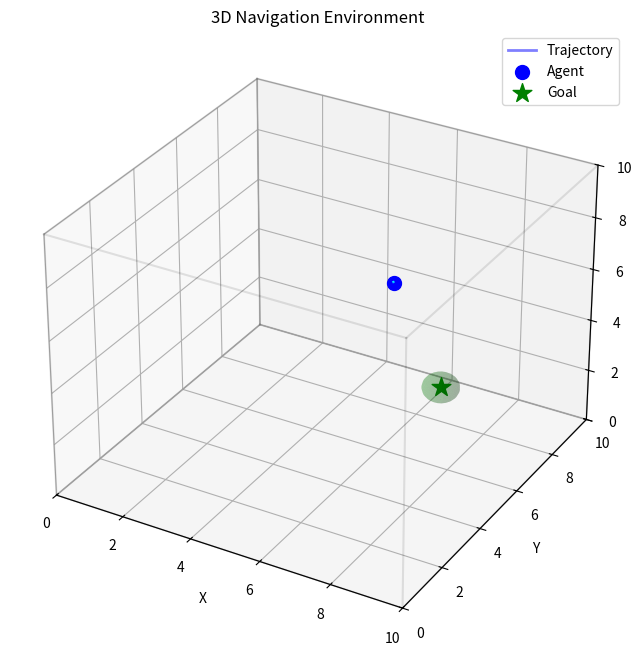

Generate this figure with matplotlib:
"""
Simple 3D Navigation Environment with basic physics.

A drone/point-mass navigates in 3D space to reach a goal while avoiding boundaries.
No external physics engine required - pure numpy implementation.
"""

import numpy as np
from typing import Tuple, Dict, Optional
import matplotlib.pyplot as plt
from mpl_toolkits.mplot3d import Axes3D


class Simple3DNavEnv:
    """
    3D navigation environment with simple physics.

    State: [x, y, z, vx, vy, vz] - position and velocity
    Action: [ax, ay, az] - acceleration commands
    Reward: Based on distance to goal and collisions
    """

    def __init__(
        self,
        world_size: Tuple[float, float, float] = (10.0, 10.0, 10.0),
        dt: float = 0.05,
        max_velocity: float = 2.0,
        max_acceleration: float = 5.0,
        goal_radius: float = 0.5,
        seed: Optional[int] = None,
    ):
        """
        Initialize the 3D navigation environment.

        Args:
            world_size: (width, depth, height) of the world box
            dt: Physics timestep
            max_velocity: Maximum velocity magnitude
            max_acceleration: Maximum acceleration magnitude
            goal_radius: Distance to goal for success
            seed: Random seed
        """
        self.world_size = np.array(world_size)
        self.dt = dt
        self.max_velocity = max_velocity
        self.max_acceleration = max_acceleration
        self.goal_radius = goal_radius

        # Random number generator
        self.rng = np.random.default_rng(seed)

        # State dimensions
        self.state_dim = 6  # [x, y, z, vx, vy, vz]
        self.action_dim = 3  # [ax, ay, az]
        self.obs_dim = 9    # state + goal position

        # Current state
        self.state = None
        self.goal = None
        self.steps = 0
        self.max_steps = 500

        # Tracking for visualization
        self.trajectory = []

    def reset(self) -> np.ndarray:
        """
        Reset environment to initial state.

        Returns:
            observation: Initial observation
        """
        # Random initial position (avoid boundaries)
        margin = 1.0
        position = self.rng.uniform(
            low=margin,
            high=self.world_size - margin,
            size=3
        )

        # Start with small random velocity
        velocity = self.rng.uniform(-0.5, 0.5, size=3)

        self.state = np.concatenate([position, velocity])

        # Random goal position (avoid boundaries)
        self.goal = self.rng.uniform(
            low=margin,
            high=self.world_size - margin,
            size=3
        )

        # Ensure goal is not too close to start
        while np.linalg.norm(self.goal - position) < 2.0:
            self.goal = self.rng.uniform(
                low=margin,
                high=self.world_size - margin,
                size=3
            )

        self.steps = 0
        self.trajectory = [position.copy()]

        return self._get_obs()

    def step(self, action: np.ndarray) -> Tuple[np.ndarray, float, bool, Dict]:
        """
        Execute one environment step.

        Args:
            action: Acceleration command [ax, ay, az]

        Returns:
            observation: Next observation
            reward: Reward signal
            done: Episode termination flag
            info: Additional information
        """
        if self.state is None:
            raise RuntimeError("Environment must be reset before stepping")

        # Clip action to maximum acceleration
        action = np.clip(action, -self.max_acceleration, self.max_acceleration)

        # Extract current state
        position = self.state[:3]
        velocity = self.state[3:6]

        # Update velocity (with drag for stability)
        drag = 0.02
        velocity = velocity * (1 - drag) + action * self.dt

        # Clip velocity to maximum
        vel_magnitude = np.linalg.norm(velocity)
        if vel_magnitude > self.max_velocity:
            velocity = velocity * (self.max_velocity / vel_magnitude)

        # Update position
        position = position + velocity * self.dt

        # Handle boundaries (elastic collision)
        for i in range(3):
            if position[i] <= 0:
                position[i] = 0
                velocity[i] = abs(velocity[i]) * 0.8  # Damped bounce
            elif position[i] >= self.world_size[i]:
                position[i] = self.world_size[i]
                velocity[i] = -abs(velocity[i]) * 0.8  # Damped bounce

        # Update state
        self.state = np.concatenate([position, velocity])
        self.trajectory.append(position.copy())

        # Compute reward
        dist_to_goal = np.linalg.norm(position - self.goal)

        # Dense reward: negative distance to goal
        reward = -dist_to_goal * 0.01

        # Bonus for reaching goal
        if dist_to_goal < self.goal_radius:
            reward += 10.0

        # Penalty for hitting boundaries
        if np.any(position <= 0.1) or np.any(position >= self.world_size - 0.1):
            reward -= 1.0

        # Small penalty for energy usage
        reward -= np.linalg.norm(action) * 0.001

        # Check termination
        self.steps += 1
        done = (
            dist_to_goal < self.goal_radius or  # Reached goal
            self.steps >= self.max_steps         # Timeout
        )

        # Additional info
        info = {
            "state": self.state.copy(),
            "goal": self.goal.copy(),
            "dist_to_goal": dist_to_goal,
            "success": dist_to_goal < self.goal_radius,
        }

        return self._get_obs(), reward, done, info

    def _get_obs(self) -> np.ndarray:
        """
        Get current observation.

        Returns:
            observation: [state, goal_position]
        """
        return np.concatenate([self.state, self.goal])

    def render(self, mode: str = "matplotlib", save_path: Optional[str] = None):
        """
        Render the current state of the environment.

        Args:
            mode: Rendering mode (currently only "matplotlib")
            save_path: Optional path to save the figure
        """
        if mode != "matplotlib":
            raise NotImplementedError(f"Rendering mode '{mode}' not supported")

        fig = plt.figure(figsize=(10, 8))
        ax = fig.add_subplot(111, projection='3d')

        # Plot world boundaries
        self._plot_box(ax, [0, 0, 0], self.world_size, alpha=0.1)

        # Plot trajectory
        if len(self.trajectory) > 1:
            trajectory = np.array(self.trajectory)
            ax.plot(
                trajectory[:, 0],
                trajectory[:, 1],
                trajectory[:, 2],
                'b-',
                alpha=0.5,
                linewidth=2,
                label='Trajectory'
            )

        # Plot current position
        position = self.state[:3]
        ax.scatter(
            position[0], position[1], position[2],
            c='blue', s=100, marker='o', label='Agent'
        )

        # Plot velocity vector
        velocity = self.state[3:6]
        ax.quiver(
            position[0], position[1], position[2],
            velocity[0], velocity[1], velocity[2],
            length=0.5, color='cyan', alpha=0.7
        )

        # Plot goal
        ax.scatter(
            self.goal[0], self.goal[1], self.goal[2],
            c='green', s=200, marker='*', label='Goal'
        )

        # Goal radius sphere
        self._plot_sphere(ax, self.goal, self.goal_radius, color='green', alpha=0.2)

        # Labels and formatting
        ax.set_xlabel('X')
        ax.set_ylabel('Y')
        ax.set_zlabel('Z')
        ax.set_title('3D Navigation Environment')
        ax.legend()

        # Set equal aspect ratio
        ax.set_xlim([0, self.world_size[0]])
        ax.set_ylim([0, self.world_size[1]])
        ax.set_zlim([0, self.world_size[2]])

        if save_path:
            plt.savefig(save_path, dpi=150, bbox_inches='tight')
        else:
            plt.show()

        plt.close()

    def _plot_box(self, ax, origin, size, **kwargs):
        """Plot a 3D box."""
        ox, oy, oz = origin
        sx, sy, sz = size

        # Define the vertices of the box
        vertices = [
            [ox, oy, oz],
            [ox + sx, oy, oz],
            [ox + sx, oy + sy, oz],
            [ox, oy + sy, oz],
            [ox, oy, oz + sz],
            [ox + sx, oy, oz + sz],
            [ox + sx, oy + sy, oz + sz],
            [ox, oy + sy, oz + sz],
        ]

        # Define the 12 edges of the box
        edges = [
            [0, 1], [1, 2], [2, 3], [3, 0],  # Bottom face
            [4, 5], [5, 6], [6, 7], [7, 4],  # Top face
            [0, 4], [1, 5], [2, 6], [3, 7],  # Vertical edges
        ]

        for edge in edges:
            points = [vertices[edge[0]], vertices[edge[1]]]
            ax.plot3D(
                [points[0][0], points[1][0]],
                [points[0][1], points[1][1]],
                [points[0][2], points[1][2]],
                'k-', **kwargs
            )

    def _plot_sphere(self, ax, center, radius, **kwargs):
        """Plot a sphere."""
        u = np.linspace(0, 2 * np.pi, 20)
        v = np.linspace(0, np.pi, 20)
        x = center[0] + radius * np.outer(np.cos(u), np.sin(v))
        y = center[1] + radius * np.outer(np.sin(u), np.sin(v))
        z = center[2] + radius * np.outer(np.ones(np.size(u)), np.cos(v))
        ax.plot_surface(x, y, z, **kwargs)

    @property
    def observation_space_shape(self):
        """Get observation space shape."""
        return (self.obs_dim,)

    @property
    def action_space_shape(self):
        """Get action space shape."""
        return (self.action_dim,)


if __name__ == "__main__":
    # Test the environment
    env = Simple3DNavEnv(seed=42)

    obs = env.reset()
    print(f"Initial observation: {obs}")
    print(f"Observation shape: {obs.shape}")

    # Run a few random steps
    for i in range(10):
        action = env.rng.uniform(-1, 1, size=3)
        obs, reward, done, info = env.step(action)
        print(f"Step {i+1}: reward={reward:.3f}, done={done}, dist={info['dist_to_goal']:.3f}")

        if done:
            break

    # Render the final state
    env.render()
